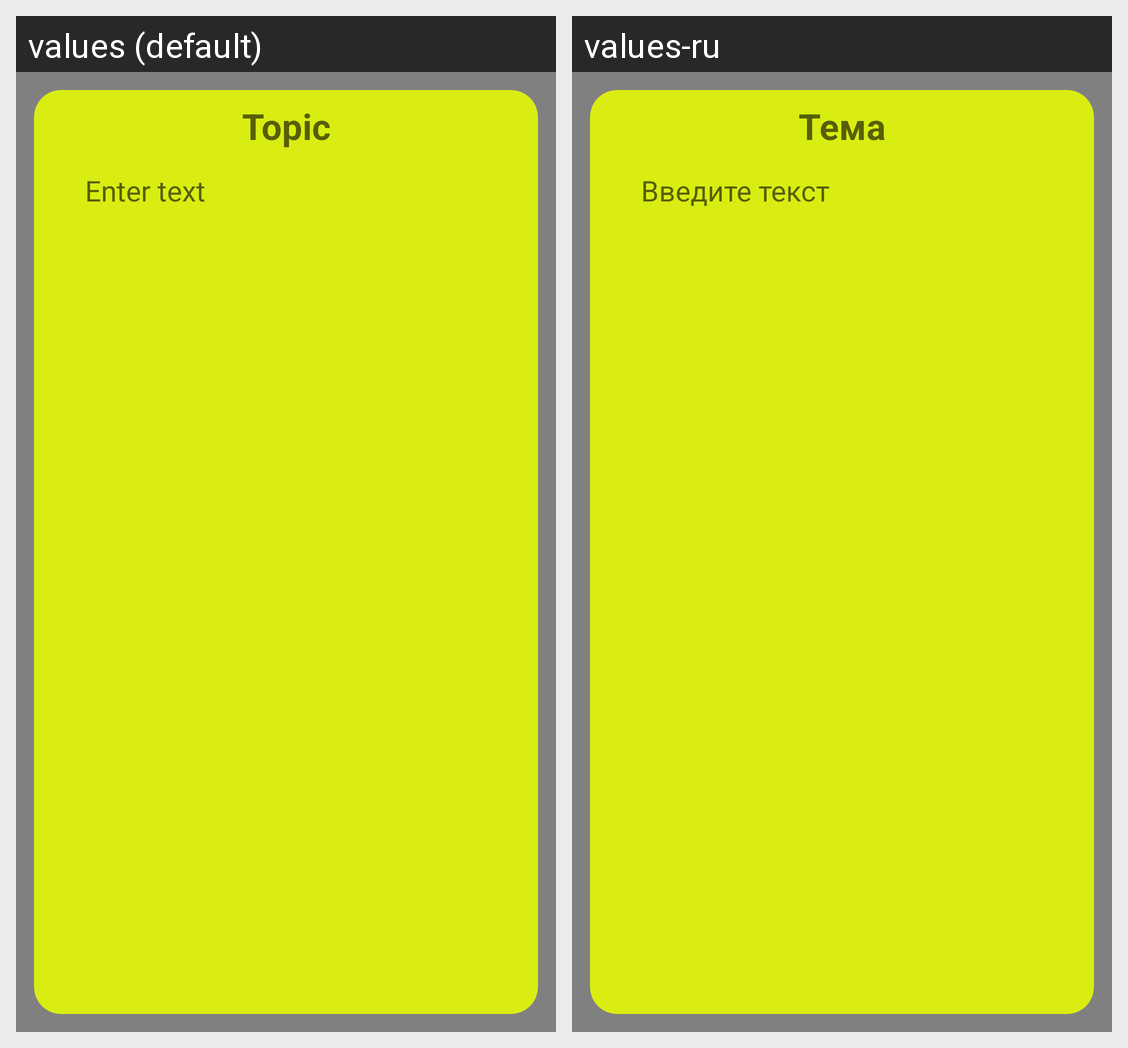

Locale-by-locale string values for the Android screen shown in this grid:
Android screen res/layout/fragment_new_note.xml rendered under 2 locales, left to right: values (default), values-ru. Device: Nexus 5 (rendered at 1080×1920; each locale shown at half size, 540×960, under a caption strip naming it); theme Theme.NotesWithComments.
Strings drawn on this screen, with the default value and each locale's value (text and hints the layout hard-codes, and strings that could not be matched under every locale, appear in the picture but are not listed):

topic
  values: Topic
  values-ru: Тема

edit_text
  values: Enter text
  values-ru: Введите текст
